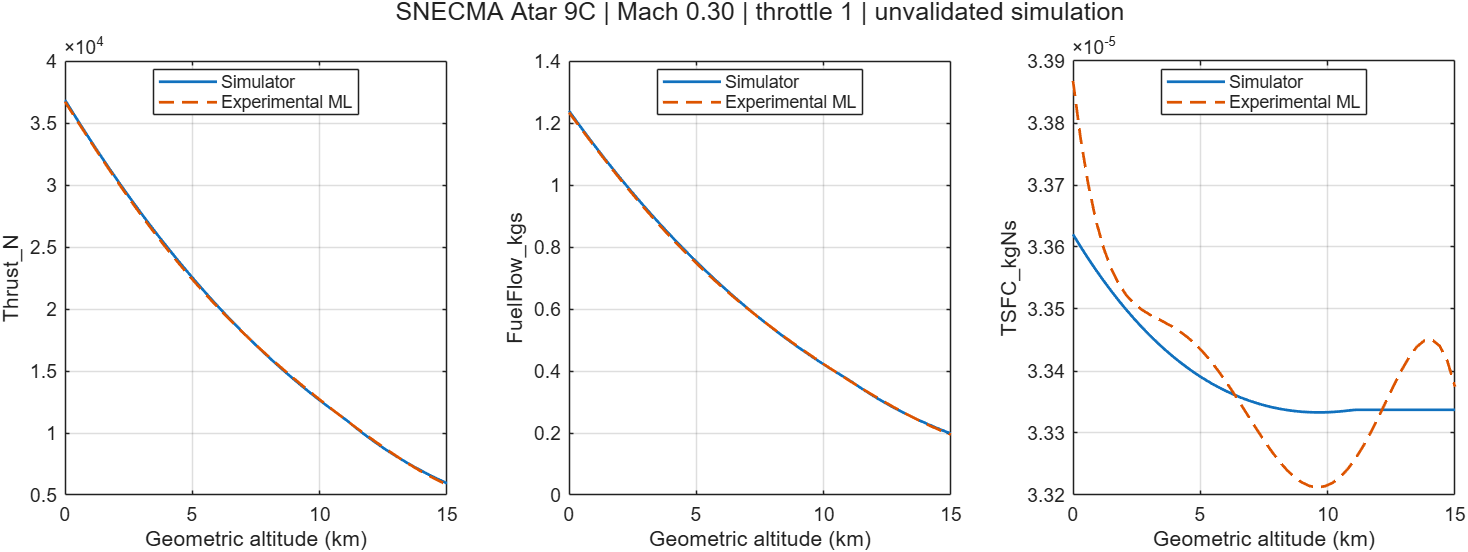

Values plotted in this chart, from the file beside it:
Altitude_m, Mach, Throttle, Thrust_N, FuelFlow_kgs, TSFC_kgNs, ML_Thrust_N, ML_FuelFlow_kgs, ML_TSFC_kgNs
0, 0.3, 1, 36856, 1.239, 3.36203898868383e-05, 36714, 1.234, 3.38679688342935e-05
300, 0.3, 1, 35861, 1.205, 3.36003977738682e-05, 35749, 1.201, 3.37746368480035e-05
600, 0.3, 1, 34884, 1.171, 3.35812973343343e-05, 34789, 1.168, 3.3700622083678e-05
900, 0.3, 1, 33924, 1.139, 3.3563066841517e-05, 33837, 1.136, 3.36428236268967e-05
1200, 0.3, 1, 32983, 1.106, 3.35456851749862e-05, 32894, 1.103, 3.35984394780201e-05
1500, 0.3, 1, 32058, 1.075, 3.3529131798489e-05, 31964, 1.072, 3.35649535481065e-05
1800, 0.3, 1, 31151, 1.044, 3.35133867387675e-05, 31047, 1.041, 3.35401226548297e-05
2100, 0.3, 1, 30262, 1.014, 3.34984305652624e-05, 30146, 1.01, 3.35219635183957e-05
2400, 0.3, 1, 29389, 0.9841, 3.34842443706565e-05, 29261, 0.9799, 3.35087397574597e-05
2700, 0.3, 1, 28534, 0.9551, 3.34708097522179e-05, 28394, 0.9505, 3.34989488850439e-05
3000, 0.3, 1, 27696, 0.9267, 3.34581087939023e-05, 27546, 0.9218, 3.34913093044541e-05
3300, 0.3, 1, 26875, 0.8989, 3.34461240491796e-05, 26717, 0.8937, 3.34847473051968e-05
3600, 0.3, 1, 26070, 0.8717, 3.34348385245466e-05, 25908, 0.8664, 3.34783840588971e-05
3900, 0.3, 1, 25283, 0.8451, 3.34242356636956e-05, 25118, 0.8397, 3.34715226152148e-05
4200, 0.3, 1, 24512, 0.819, 3.34142993323047e-05, 24348, 0.8137, 3.34636348977625e-05
4500, 0.3, 1, 23757, 0.7936, 3.34050138034226e-05, 23598, 0.7884, 3.34543487000222e-05
4800, 0.3, 1, 23018, 0.7687, 3.33963637434174e-05, 22868, 0.7638, 3.34434346812625e-05
5100, 0.3, 1, 22296, 0.7444, 3.3388334198464e-05, 22158, 0.7398, 3.3430793362456e-05
5400, 0.3, 1, 21590, 0.7207, 3.33809105815442e-05, 21466, 0.7165, 3.34164421221964e-05
5700, 0.3, 1, 20900, 0.6975, 3.33740786599352e-05, 20792, 0.6938, 3.34005021926154e-05
6000, 0.3, 1, 20225, 0.6749, 3.3367824543164e-05, 20136, 0.6717, 3.33831856553001e-05
6300, 0.3, 1, 19566, 0.6528, 3.33621346714058e-05, 19497, 0.6502, 3.33647824372101e-05
6600, 0.3, 1, 18922, 0.6312, 3.33569958043048e-05, 18875, 0.6292, 3.33456473065946e-05
6900, 0.3, 1, 18293, 0.6101, 3.33523950101995e-05, 18267, 0.6088, 3.33261868689097e-05
7200, 0.3, 1, 17679, 0.5896, 3.33483196557322e-05, 17675, 0.5889, 3.33068465627353e-05
7500, 0.3, 1, 17081, 0.5696, 3.33447573958253e-05, 17096, 0.5695, 3.32880976556927e-05
7800, 0.3, 1, 16497, 0.55, 3.33416961640074e-05, 16530, 0.5505, 3.32704242403611e-05
8100, 0.3, 1, 15927, 0.531, 3.33391241630736e-05, 15975, 0.5319, 3.32543102301953e-05
8400, 0.3, 1, 15371, 0.5124, 3.33370298560632e-05, 15433, 0.5137, 3.32402263554427e-05
8700, 0.3, 1, 14830, 0.4944, 3.33354019575407e-05, 14900, 0.4959, 3.32286171590605e-05
9000, 0.3, 1, 14303, 0.4768, 3.3334229425167e-05, 14377, 0.4784, 3.32198879926326e-05
9300, 0.3, 1, 13789, 0.4596, 3.33335014515451e-05, 13863, 0.4612, 3.32143920122871e-05
9600, 0.3, 1, 13289, 0.443, 3.33332074563292e-05, 13358, 0.4444, 3.32124171746133e-05
9900, 0.3, 1, 12802, 0.4267, 3.33333370785839e-05, 12860, 0.4278, 3.32141732325788e-05
10200, 0.3, 1, 12329, 0.411, 3.33338801693822e-05, 12370, 0.4115, 3.32197787314466e-05
10500, 0.3, 1, 11868, 0.3956, 3.33348267846303e-05, 11887, 0.3954, 3.32292480046927e-05
10800, 0.3, 1, 11420, 0.3807, 3.33361671781084e-05, 11411, 0.3796, 3.32424781699226e-05
11100, 0.3, 1, 10960, 0.3654, 3.33373892285676e-05, 10942, 0.364, 3.3259236124789e-05
11400, 0.3, 1, 10456, 0.3486, 3.33373892285676e-05, 10480, 0.3487, 3.32791455429085e-05
11700, 0.3, 1, 9974, 0.3325, 3.33373892285676e-05, 10026, 0.3337, 3.33016738697794e-05
12000, 0.3, 1, 9515, 0.3172, 3.33373892285676e-05, 9579, 0.319, 3.3326119318698e-05
12300, 0.3, 1, 9077, 0.3026, 3.33373892285676e-05, 9142, 0.3045, 3.33515978666765e-05
12600, 0.3, 1, 8659, 0.2887, 3.33373892285676e-05, 8714, 0.2904, 3.33770302503598e-05
12900, 0.3, 1, 8261, 0.2754, 3.33373892285676e-05, 8297, 0.2766, 3.34011289619426e-05
13200, 0.3, 1, 7881, 0.2627, 3.33373892285676e-05, 7892, 0.2633, 3.34223852450868e-05
13500, 0.3, 1, 7518, 0.2506, 3.33373892285676e-05, 7501, 0.2504, 3.34390560908385e-05
13800, 0.3, 1, 7172, 0.2391, 3.33373892285676e-05, 7126, 0.238, 3.34491512335452e-05
14100, 0.3, 1, 6842, 0.2281, 3.33373892285676e-05, 6769, 0.2262, 3.34504201467729e-05
14400, 0.3, 1, 6527, 0.2176, 3.33373892285676e-05, 6432, 0.2151, 3.34403390392233e-05
14700, 0.3, 1, 6227, 0.2076, 3.33373892285676e-05, 6119, 0.2047, 3.34160978506511e-05
15000, 0.3, 1, 5941, 0.198, 3.33373892285676e-05, 5832, 0.1952, 3.33745872477808e-05
